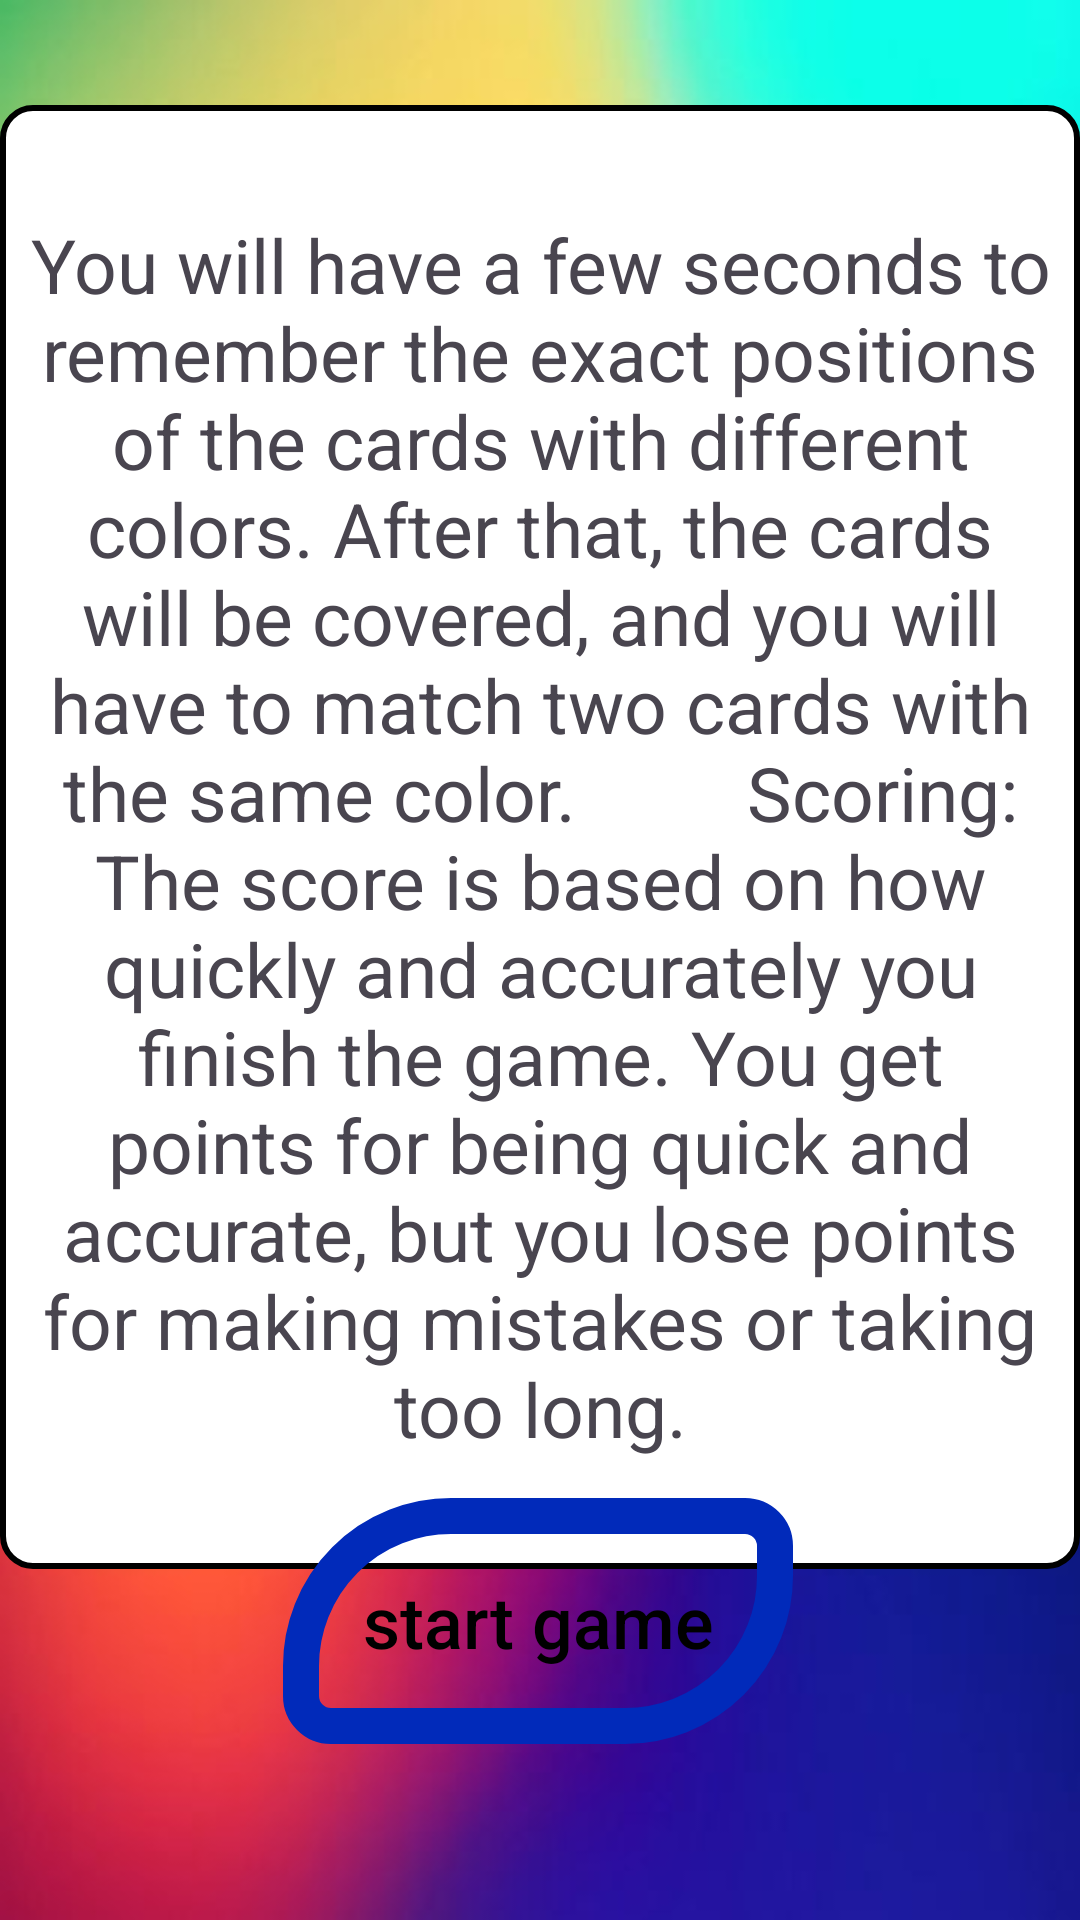

Android layout source for this screen:
<!-- AndroidManifest.xml: application theme Theme.CognitiveAssessmentTest -->
<!-- res/layout/activity_color.xml -->
<?xml version="1.0" encoding="utf-8"?>
<androidx.constraintlayout.widget.ConstraintLayout xmlns:android="http://schemas.android.com/apk/res/android"
    xmlns:app="http://schemas.android.com/apk/res-auto"
    xmlns:tools="http://schemas.android.com/tools"
    android:layout_width="match_parent"
    android:layout_height="match_parent"
    android:background="@drawable/walp1"
    tools:context=".colorMatch.ColorActivity">


    <androidx.appcompat.widget.AppCompatButton
        android:id="@+id/btnStartGame"
        android:layout_width="170dp"
        android:layout_height="82dp"
        android:background="@drawable/start_game_button"
        android:text="start game"
        android:textAllCaps="false"
        android:textColor="@color/black"
        android:textSize="24sp"
        app:layout_constraintBottom_toBottomOf="parent"
        app:layout_constraintEnd_toEndOf="parent"
        app:layout_constraintHorizontal_bias="0.497"
        app:layout_constraintStart_toStartOf="parent"
        app:layout_constraintTop_toTopOf="parent"
        app:layout_constraintVertical_bias="0.895" />

    <TextView
        android:id="@+id/textView"
        android:layout_width="360dp"
        android:layout_height="488dp"
        android:background="@drawable/wavy_text_box"
        android:gravity="center"
        android:padding="10dp"
        android:text="You will have a few seconds to remember the exact positions of the cards with different colors. After that, the cards will be covered, and you will have to match two cards with the same color.
        Scoring: The score is based on how quickly and accurately you finish the game. You get points for being quick and accurate, but you lose points for making mistakes or taking too long."
        android:textSize="25sp"
        app:layout_constraintBottom_toBottomOf="parent"
        app:layout_constraintEnd_toEndOf="parent"
        app:layout_constraintHorizontal_bias="0.492"
        app:layout_constraintStart_toStartOf="parent"
        app:layout_constraintTop_toTopOf="parent"
        app:layout_constraintVertical_bias="0.231"
        tools:ignore="HardcodedText" />
</androidx.constraintlayout.widget.ConstraintLayout>
<!-- resources referenced by this layout -->
<resources>
  <color name="black">#FF000000</color>
  <!-- drawable start_game_button (drawable) -->
  <?xml version="1.0" encoding="utf-8"?>
  <shape android:shape="rectangle"
  
      xmlns:android="http://schemas.android.com/apk/res/android">
  
      
      <corners
          android:bottomRightRadius="50dp"
          android:bottomLeftRadius="10dp"
          android:topLeftRadius="50dp"
          android:topRightRadius="10dp"/>
  
      
      <stroke android:color="#012ABA" android:width="12dp"/>
  
  
      
      <gradient android:angle="-90"
          android:startColor="#00000000"
          android:endColor="#00000000"  />
  </shape>
  <!-- drawable walp1: jpg bitmap (drawable, 11724 bytes) -->
  <!-- drawable wavy_text_box (drawable) -->
  <?xml version="1.0" encoding="utf-8"?>
  <shape xmlns:android="http://schemas.android.com/apk/res/android">
      <solid android:color="#FFFFFF"/>
      <corners android:radius="10dp"/>
      <stroke android:color="#000000" android:width="2dp"/>
  </shape>
  <style name="Theme.CognitiveAssessmentTest" parent="Base.Theme.CognitiveAssessmentTest" />
  <style name="Base.Theme.CognitiveAssessmentTest" parent="Theme.Material3.DayNight.NoActionBar">
          
          
      </style>
</resources>
